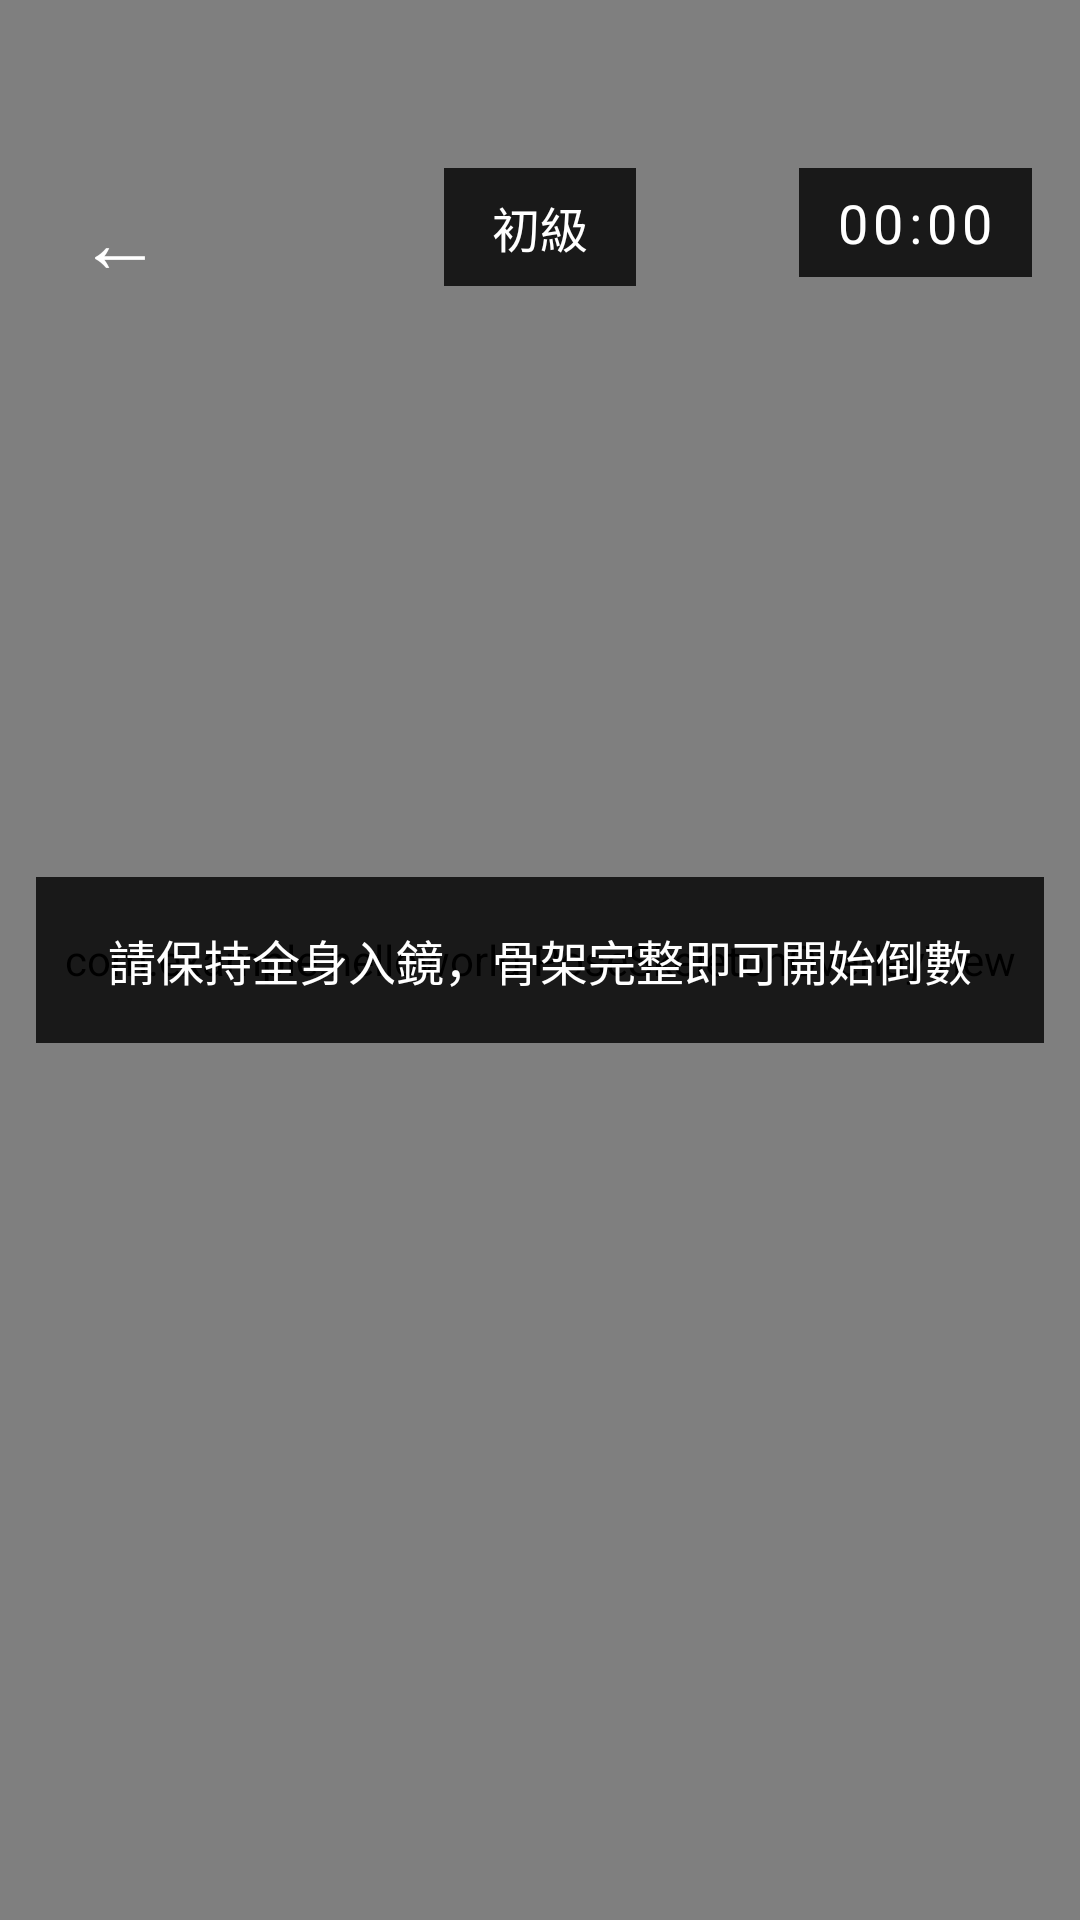

This screen was rendered from an Android layout file. Write that file and the resources it references.
<!-- AndroidManifest.xml: activity theme Theme.HelloWorld -->
<!-- res/layout/activity_front_camera.xml -->
<?xml version="1.0" encoding="utf-8"?>
<FrameLayout
    xmlns:android="http://schemas.android.com/apk/res/android"
    xmlns:app="http://schemas.android.com/apk/res-auto"
    android:layout_width="match_parent"
    android:layout_height="match_parent"
    android:background="#000000">

    <androidx.camera.view.PreviewView
        android:id="@+id/frontCameraPreview"
        android:layout_width="match_parent"
        android:layout_height="match_parent" />

    
    <com.example.helloworld.PoseSkeletonOverlayView
        android:id="@+id/frontCameraOverlay"
        android:layout_width="match_parent"
        android:layout_height="match_parent"
        android:background="@android:color/transparent" />

    
    <TextView
        android:id="@+id/frontCameraClose"
        android:layout_width="48dp"
        android:layout_height="48dp"
        android:layout_gravity="top|start"
        android:layout_marginStart="16dp"
        android:layout_marginTop="56dp"
        android:background="?attr/selectableItemBackgroundBorderless"
        android:gravity="center"
        android:text="←"
        android:textColor="#FFFFFFFF"
        android:textSize="28sp"
        android:clickable="true"
        android:contentDescription="@string/close"
        android:focusable="true" />

    
    <TextView
        android:id="@+id/frontCameraTimer"
        android:layout_width="wrap_content"
        android:layout_height="wrap_content"
        android:layout_gravity="top|end"
        android:layout_marginEnd="16dp"
        android:layout_marginTop="56dp"
        android:paddingStart="12dp"
        android:paddingEnd="12dp"
        android:paddingTop="6dp"
        android:paddingBottom="6dp"
        android:background="#CC000000"
        android:text="00:00"
        android:textColor="#FFFFFFFF"
        android:textSize="18sp"
        android:letterSpacing="0.1" />

    
    <TextView
        android:id="@+id/frontCameraDifficulty"
        android:layout_width="wrap_content"
        android:layout_height="wrap_content"
        android:layout_gravity="top|center_horizontal"
        android:layout_marginTop="56dp"
        android:paddingStart="16dp"
        android:paddingEnd="16dp"
        android:paddingTop="8dp"
        android:paddingBottom="8dp"
        android:background="#CC000000"
        android:text="@string/difficulty_beginner"
        android:textColor="#FFFFFFFF"
        android:textSize="16sp" />

    
    <TextView
        android:id="@+id/frontCameraPoseFeedback"
        android:layout_width="wrap_content"
        android:layout_height="wrap_content"
        android:layout_gravity="center"
        android:layout_marginBottom="80dp"
        android:paddingStart="20dp"
        android:paddingEnd="20dp"
        android:paddingTop="12dp"
        android:paddingBottom="12dp"
        android:background="#CC000000"
        android:textColor="#FFFFFFFF"
        android:textSize="18sp"
        android:visibility="gone" />

    
    <TextView
        android:id="@+id/frontCameraDistanceHint"
        android:layout_width="wrap_content"
        android:layout_height="wrap_content"
        android:layout_gravity="center"
        android:paddingStart="24dp"
        android:paddingEnd="24dp"
        android:paddingTop="16dp"
        android:paddingBottom="16dp"
        android:background="#CC000000"
        android:text="@string/camera_distance_hint"
        android:textColor="#FFFFFFFF"
        android:textSize="16sp"
        android:gravity="center" />
</FrameLayout>
<!-- resources referenced by this layout -->
<resources>
  <string name="camera_distance_hint">請保持全身入鏡，骨架完整即可開始倒數</string>
  <string name="close">關閉</string>
  <string name="difficulty_beginner">初級</string>
  <style name="Theme.HelloWorld" parent="Theme.MaterialComponents.DayNight.NoActionBar">
          <item name="colorPrimary">@android:color/transparent</item>
          <item name="android:statusBarColor">@android:color/transparent</item>
          <item name="android:navigationBarColor">@android:color/transparent</item>
          <item name="android:windowLightStatusBar">false</item>
      </style>
</resources>
